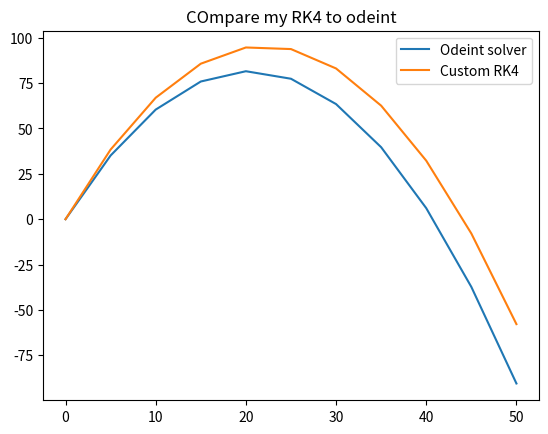

Here is the Python script that generated this plot:
from scipy.integrate import odeint
import matplotlib.pyplot as plt
import numpy as np


def rk4_single_step(func, t, y, step_size, args):
    k1 = func(t,y,args)
    k2 = func(t+step_size/2, y+k1*step_size/2,args)
    k3 = func(t+step_size/2, y+k2*step_size/2, args)
    k4 = func(t+step_size, y+k3*step_size,args)

    wavg = (k1+2*k2+2*k3+k4)/6

    return y+step_size*wavg


def solver(func, t0, y0, t_end, step_size, args):
    t_vals = [t0]
    y_vals = [y0]

    temp_t = t0
    temp_y = y0

    while temp_t < t_end:

        if temp_t+step_size > t_end:
            step_size = t_end-temp_t

        temp_y = rk4_single_step(func, temp_t, temp_y, step_size, args)
        temp_t += step_size

        y_vals.append(temp_y)
        t_vals.append(temp_t)

    return t_vals, y_vals
    

def funca(t, y, args):
    return -9.81

def funcv(t,y, args):
    return args[min(int(t), len(args)-1)]

def funcx(t,y,args):
    return args[0]


t_start = 0
t_end = 10
sx = 0
sy = 0
vx = 5
vy = 40
step_size = 1
args = []

vy_list = solver(funca, t_start, vy, t_end, step_size, args)

sy_list = solver(funcv, t_start, sy, t_end, step_size, vy_list[1])

sx_list = solver(funcx, t_start, sx, t_end, step_size, [vx])



def dsdt1(state, t):
    x, v = state
    return v, -9.81

def dsdt2(state, t, vel):
    x = state
    return vel


t_v = np.linspace(0,t_end,int(t_end/step_size)+1)

solsy = odeint(dsdt1, (sy,vy), t_v )
solsx = odeint(dsdt2, sx, t_v, args = (vx,))

fancy_y = solsy[:,0]
fancy_x = solsx[:]

plt.figure()
plt.plot(fancy_x, fancy_y, label = "Odeint solver")
plt.plot(sx_list[1], sy_list[1], label = "Custom RK4")
plt.title("COmpare my RK4 to odeint")
plt.legend()
plt.show()


